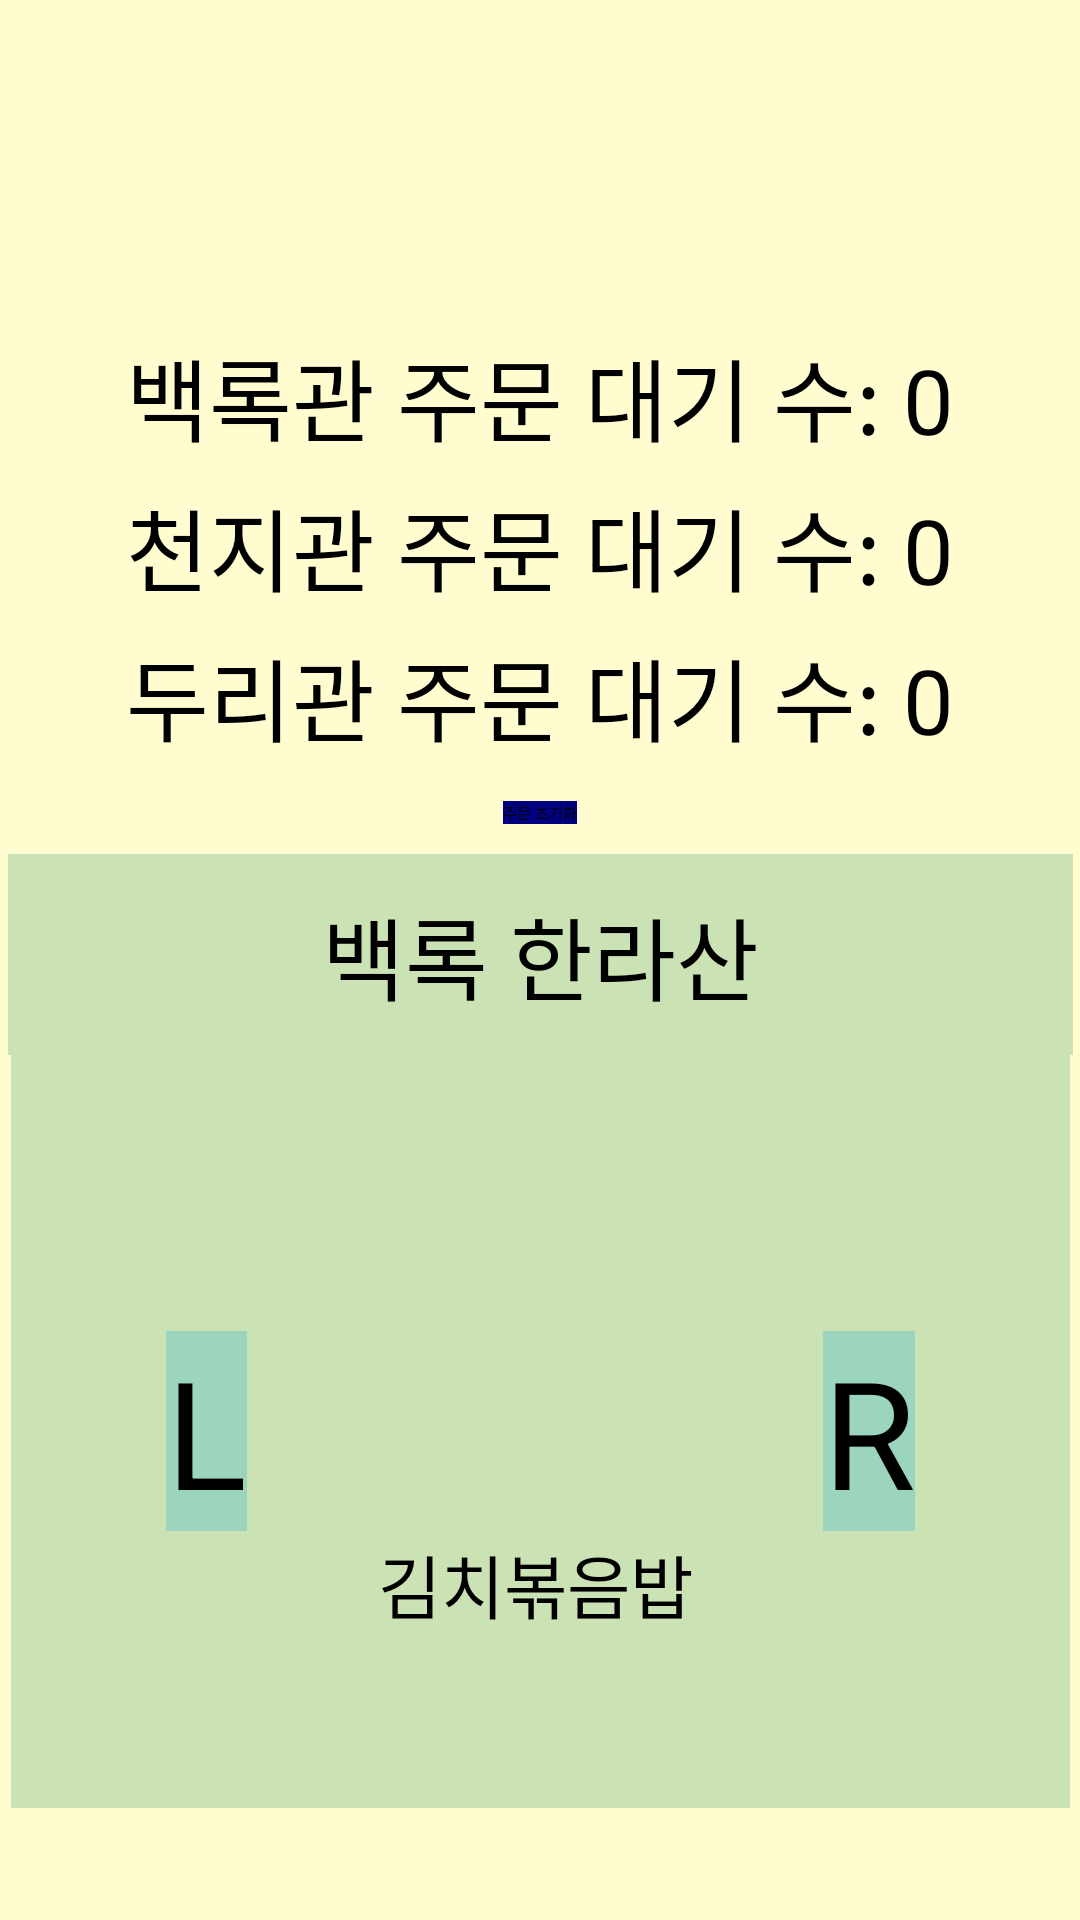

Layout XML and referenced resources for this Android screen:
<!-- AndroidManifest.xml: application theme Theme.Capstone_3 -->
<!-- res/layout/home.xml -->
<?xml version="1.0" encoding="utf-8"?>
<LinearLayout xmlns:android="http://schemas.android.com/apk/res/android"
    xmlns:tools="http://schemas.android.com/tools"
    android:layout_width="match_parent"
    android:layout_height="match_parent"
    android:gravity="center"
    android:orientation="vertical"
    android:background="#FFFDD0"
    tools:context=".MainActivity"
    android:id="@+id/home">

    <LinearLayout
        android:layout_width="375dp"
        android:layout_height="602dp"
        android:gravity="center"
        android:orientation="vertical">
        <ImageView
            android:layout_width="match_parent"
            android:layout_height="50dp"
            android:layout_margin="10dp"/>

        <TextView
            android:id="@+id/textViewA"
            android:layout_width="300dp"
            android:layout_height="50dp"
            android:background="@drawable/edge"
            android:gravity="center"
            android:text="백록관 주문 대기 수: 0"
            android:textSize="30dp" />

        <TextView
            android:id="@+id/textViewB"
            android:layout_width="300dp"
            android:layout_height="50dp"
            android:background="@drawable/edge"
            android:gravity="center"
            android:text="천지관 주문 대기 수: 0"
            android:textSize="30dp" />

        <TextView
            android:id="@+id/textViewC"
            android:layout_width="300dp"
            android:layout_height="50dp"
            android:background="@drawable/edge"
            android:gravity="center"
            android:text="두리관 주문 대기 수: 0"
            android:textSize="30dp" />









        <Button
            android:id="@+id/btn_reset"
            android:layout_width="wrap_content"
            android:layout_height="wrap_content"
            android:layout_margin="10dp"
            android:background="@color/blue"
            android:text="주문 초기화" />


        <TextView
            android:id="@+id/today_menu_text"
            android:layout_width="355dp"
            android:layout_height="67dp"
            android:background="#CBE2B4"
            android:gravity="center"
            android:text="백록 한라산"
            android:textSize="30dp" />

        <LinearLayout
            android:layout_width="353dp"
            android:layout_height="251dp"
            android:background="#CBE2B4"
            android:gravity="center"
            android:orientation="horizontal">

            <Button
                android:id="@+id/Left"
                android:layout_width="wrap_content"
                android:layout_height="wrap_content"
                android:text="L"
                android:background="#9BD5BD"
                android:textColor="@color/black"
                android:textSize="50dp" />


            <LinearLayout
                android:layout_width="192dp"
                android:layout_height="214dp"
                android:orientation="vertical">

                <ImageView
                    android:id="@+id/today_menu"
                    android:layout_width="match_parent"
                    android:layout_height="141dp"
                    android:src="@drawable/kimchi_rice" />

                <TextView
                    android:id="@+id/menu_name"
                    android:layout_width="match_parent"
                    android:layout_height="wrap_content"
                    android:gravity="center_horizontal"
                    android:text="김치볶음밥"
                    android:textSize="23sp" />

            </LinearLayout>


            <Button
                android:id="@+id/Right"
                android:layout_width="wrap_content"
                android:layout_height="wrap_content"
                android:text="R"
                android:background="#9BD5BD"
                android:textColor="@color/black"
                android:textSize="50dp" />


        </LinearLayout>

</LinearLayout>
</LinearLayout>
<!-- resources referenced by this layout -->
<resources>
  <color name="black">#FF000000</color>
  <color name="blue">#000080</color>
</resources>
